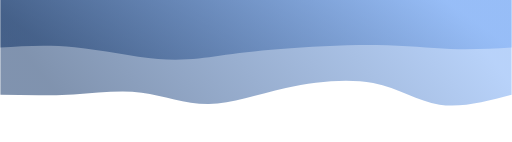
t = 0.00 s
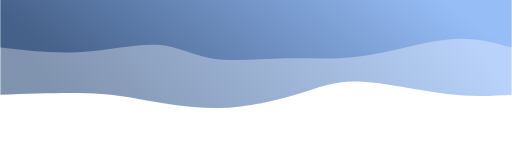
t = 0.75 s
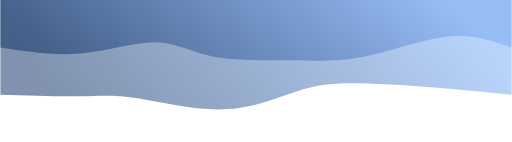
t = 1.25 s
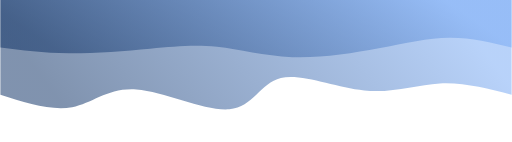
t = 2.00 s
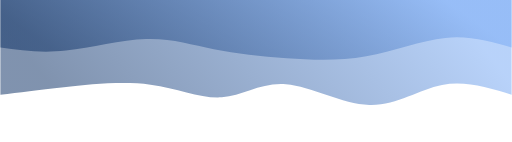
t = 2.75 s
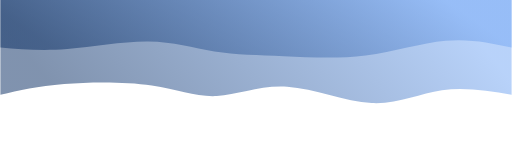
t = 3.25 s

The animated SVG that drew these frames (rendered in a browser with its animation timeline set to each time). Animation: 2 CSS @keyframes rules; one cycle of 4.00 s, repeats indefinitely.

<svg width="100%" height="100%" id="svg" viewBox="0 0 1440 400" xmlns="http://www.w3.org/2000/svg" class="transition duration-300 ease-in-out delay-150"><style>
          .path-0{
            animation:pathAnim-0 4s;
            animation-timing-function: linear;
            animation-iteration-count: infinite;
          }
          @keyframes pathAnim-0{
            0%{
              d: path("M 0,400 C 0,400 0,133 0,133 C 70.64582617657163,114.27104087942288 141.29165235314326,95.54208175884575 203,105 C 264.70834764685674,114.45791824115425 317.4792167639986,152.10271384403987 390,166 C 462.5207832360014,179.89728615596013 554.7914805908623,170.04706286499484 636,152 C 717.2085194091377,133.95293713500516 787.3548608725523,107.70903469598078 853,107 C 918.6451391274477,106.29096530401922 979.7890759189283,131.11679835108208 1042,139 C 1104.2109240810717,146.88320164891792 1167.4888354517348,137.82377189969083 1234,134 C 1300.5111645482652,130.17622810030917 1370.2555822741326,131.5881140501546 1440,133 C 1440,133 1440,400 1440,400 Z");
            }
            25%{
              d: path("M 0,400 C 0,400 0,133 0,133 C 49.97526623153553,134.6612847818619 99.95053246307106,136.3225695637238 181,146 C 262.04946753692894,155.6774304362762 374.17313637925116,173.3710065269667 442,172 C 509.82686362074884,170.6289934730333 533.3569220199245,150.19340432840949 588,131 C 642.6430779800755,111.80659567159051 728.3991755410512,93.85537615939539 817,92 C 905.6008244589488,90.14462384060461 997.0463758158708,104.38509103400892 1059,116 C 1120.9536241841292,127.61490896599108 1153.4153211954656,136.60425970456888 1212,139 C 1270.5846788045344,141.39574029543112 1355.2923394022673,137.19787014771555 1440,133 C 1440,133 1440,400 1440,400 Z");
            }
            50%{
              d: path("M 0,400 C 0,400 0,133 0,133 C 67.69495018893852,150.72174510477498 135.38990037787704,168.44349020955 202,165 C 268.61009962212296,161.55650979045 334.13534867743044,136.94778426657504 415,145 C 495.86465132256956,153.05221573342496 592.0687049124014,193.76537272414978 650,180 C 707.9312950875986,166.23462727585022 727.5898316729645,97.99072483682585 795,92 C 862.4101683270355,86.00927516317415 977.5719683957404,142.27172792854688 1057,148 C 1136.4280316042596,153.72827207145312 1180.122294744074,108.92236344898662 1238,98 C 1295.877705255926,87.07763655101338 1367.9388526279631,110.03881827550669 1440,133 C 1440,133 1440,400 1440,400 Z");
            }
            75%{
              d: path("M 0,400 C 0,400 0,133 0,133 C 64.94950188938509,153.90965304019238 129.89900377877018,174.81930608038473 194,159 C 258.1009962212298,143.18069391961527 321.3534867743043,90.63242871865337 396,91 C 470.6465132256957,91.36757128134663 556.6870491240124,144.65097904500172 631,157 C 705.3129508759876,169.34902095499828 767.8983167296461,140.76365510133976 823,137 C 878.1016832703539,133.23634489866024 925.7196839574028,154.2944005496393 1004,166 C 1082.2803160425972,177.7055994503607 1191.222947440742,180.05874270010307 1269,173 C 1346.777052559258,165.94125729989693 1393.3885262796289,149.47062864994848 1440,133 C 1440,133 1440,400 1440,400 Z");
            }
            100%{
              d: path("M 0,400 C 0,400 0,133 0,133 C 70.64582617657163,114.27104087942288 141.29165235314326,95.54208175884575 203,105 C 264.70834764685674,114.45791824115425 317.4792167639986,152.10271384403987 390,166 C 462.5207832360014,179.89728615596013 554.7914805908623,170.04706286499484 636,152 C 717.2085194091377,133.95293713500516 787.3548608725523,107.70903469598078 853,107 C 918.6451391274477,106.29096530401922 979.7890759189283,131.11679835108208 1042,139 C 1104.2109240810717,146.88320164891792 1167.4888354517348,137.82377189969083 1234,134 C 1300.5111645482652,130.17622810030917 1370.2555822741326,131.5881140501546 1440,133 C 1440,133 1440,400 1440,400 Z");
            }
          }</style><defs><linearGradient id="gradient" x1="1%" y1="58%" x2="99%" y2="42%"><stop offset="5%" stop-color="#7aabf588"></stop><stop offset="95%" stop-color="#11346888"></stop></linearGradient></defs><path d="M 0,400 C 0,400 0,133 0,133 C 70.64582617657163,114.27104087942288 141.29165235314326,95.54208175884575 203,105 C 264.70834764685674,114.45791824115425 317.4792167639986,152.10271384403987 390,166 C 462.5207832360014,179.89728615596013 554.7914805908623,170.04706286499484 636,152 C 717.2085194091377,133.95293713500516 787.3548608725523,107.70903469598078 853,107 C 918.6451391274477,106.29096530401922 979.7890759189283,131.11679835108208 1042,139 C 1104.2109240810717,146.88320164891792 1167.4888354517348,137.82377189969083 1234,134 C 1300.5111645482652,130.17622810030917 1370.2555822741326,131.5881140501546 1440,133 C 1440,133 1440,400 1440,400 Z" stroke="none" stroke-width="0" fill="url(#gradient)" class="transition-all duration-300 ease-in-out delay-150 path-0" transform="rotate(-180 720 200)"></path><style>
          .path-1{
            animation:pathAnim-1 4s;
            animation-timing-function: linear;
            animation-iteration-count: infinite;
          }
          @keyframes pathAnim-1{
            0%{
              d: path("M 0,400 C 0,400 0,266 0,266 C 56.048780487804905,262.8457574716592 112.09756097560981,259.69151494331845 172,262 C 231.9024390243902,264.30848505668155 295.65853658536577,272.0796976983854 381,273 C 466.34146341463423,273.9203023016146 573.2682926829269,267.9896942631398 650,262 C 726.7317073170731,256.0103057368602 773.2682926829268,249.9615252490553 823,243 C 872.7317073170732,236.0384747509447 925.6585365853659,228.16420474063895 996,234 C 1066.341463414634,239.83579525936105 1154.09756097561,259.38165578838885 1231,267 C 1307.90243902439,274.61834421161115 1373.9512195121952,270.3091721058056 1440,266 C 1440,266 1440,400 1440,400 Z");
            }
            25%{
              d: path("M 0,400 C 0,400 0,266 0,266 C 52.67468223978014,286.9501889385091 105.34936447956028,307.90037787701823 181,298 C 256.6506355204397,288.09962212298177 355.27722432153905,247.34867743043628 431,232 C 506.72277567846095,216.65132256956372 559.5417382342837,226.7049124012367 629,227 C 698.4582617657163,227.2950875987633 784.5558227413261,217.83167296461698 846,232 C 907.4441772586739,246.16832703538302 944.2349708004122,283.9683957402954 999,287 C 1053.7650291995878,290.0316042597046 1126.504294057025,258.29474407420133 1203,249 C 1279.495705942975,239.70525592579867 1359.7478529714876,252.85262796289933 1440,266 C 1440,266 1440,400 1440,400 Z");
            }
            50%{
              d: path("M 0,400 C 0,400 0,266 0,266 C 57.407763655101334,280.2356578495362 114.81552731020267,294.4713156990725 175,294 C 235.18447268979733,293.5286843009275 298.1456544142907,278.3503950532463 374,264 C 449.8543455857093,249.64960494675367 538.601855032635,236.12710408794229 618,239 C 697.398144967365,241.87289591205771 767.4469254551701,261.14118859498456 830,268 C 892.5530745448299,274.85881140501544 947.6104431466849,269.3081415321196 1018,263 C 1088.389556853315,256.6918584678804 1174.11130195809,249.62624527653728 1247,250 C 1319.88869804191,250.37375472346272 1379.944349020955,258.1868773617314 1440,266 C 1440,266 1440,400 1440,400 Z");
            }
            75%{
              d: path("M 0,400 C 0,400 0,266 0,266 C 59.41532119546545,284.0384747509447 118.8306423909309,302.0769495018894 190,293 C 261.1693576090691,283.9230504981106 344.09275163174175,247.73067674338716 421,234 C 497.90724836825825,220.26932325661284 568.7983510821024,229.00034352456203 639,235 C 709.2016489178976,240.99965647543797 778.7138440398488,244.2679491583648 842,259 C 905.2861559601512,273.7320508416352 962.3462727585024,299.9278598419788 1033,299 C 1103.6537272414976,298.0721401580212 1187.9010649261422,270.02061147372035 1258,260 C 1328.0989350738578,249.97938852627965 1384.049467536929,257.9896942631398 1440,266 C 1440,266 1440,400 1440,400 Z");
            }
            100%{
              d: path("M 0,400 C 0,400 0,266 0,266 C 56.048780487804905,262.8457574716592 112.09756097560981,259.69151494331845 172,262 C 231.9024390243902,264.30848505668155 295.65853658536577,272.0796976983854 381,273 C 466.34146341463423,273.9203023016146 573.2682926829269,267.9896942631398 650,262 C 726.7317073170731,256.0103057368602 773.2682926829268,249.9615252490553 823,243 C 872.7317073170732,236.0384747509447 925.6585365853659,228.16420474063895 996,234 C 1066.341463414634,239.83579525936105 1154.09756097561,259.38165578838885 1231,267 C 1307.90243902439,274.61834421161115 1373.9512195121952,270.3091721058056 1440,266 C 1440,266 1440,400 1440,400 Z");
            }
          }</style><defs><linearGradient id="gradient" x1="1%" y1="58%" x2="99%" y2="42%"><stop offset="5%" stop-color="#7aabf5ff"></stop><stop offset="95%" stop-color="#113468ff"></stop></linearGradient></defs><path d="M 0,400 C 0,400 0,266 0,266 C 56.048780487804905,262.8457574716592 112.09756097560981,259.69151494331845 172,262 C 231.9024390243902,264.30848505668155 295.65853658536577,272.0796976983854 381,273 C 466.34146341463423,273.9203023016146 573.2682926829269,267.9896942631398 650,262 C 726.7317073170731,256.0103057368602 773.2682926829268,249.9615252490553 823,243 C 872.7317073170732,236.0384747509447 925.6585365853659,228.16420474063895 996,234 C 1066.341463414634,239.83579525936105 1154.09756097561,259.38165578838885 1231,267 C 1307.90243902439,274.61834421161115 1373.9512195121952,270.3091721058056 1440,266 C 1440,266 1440,400 1440,400 Z" stroke="none" stroke-width="0" fill="url(#gradient)" class="transition-all duration-300 ease-in-out delay-150 path-1" transform="rotate(-180 720 200)"></path></svg>
